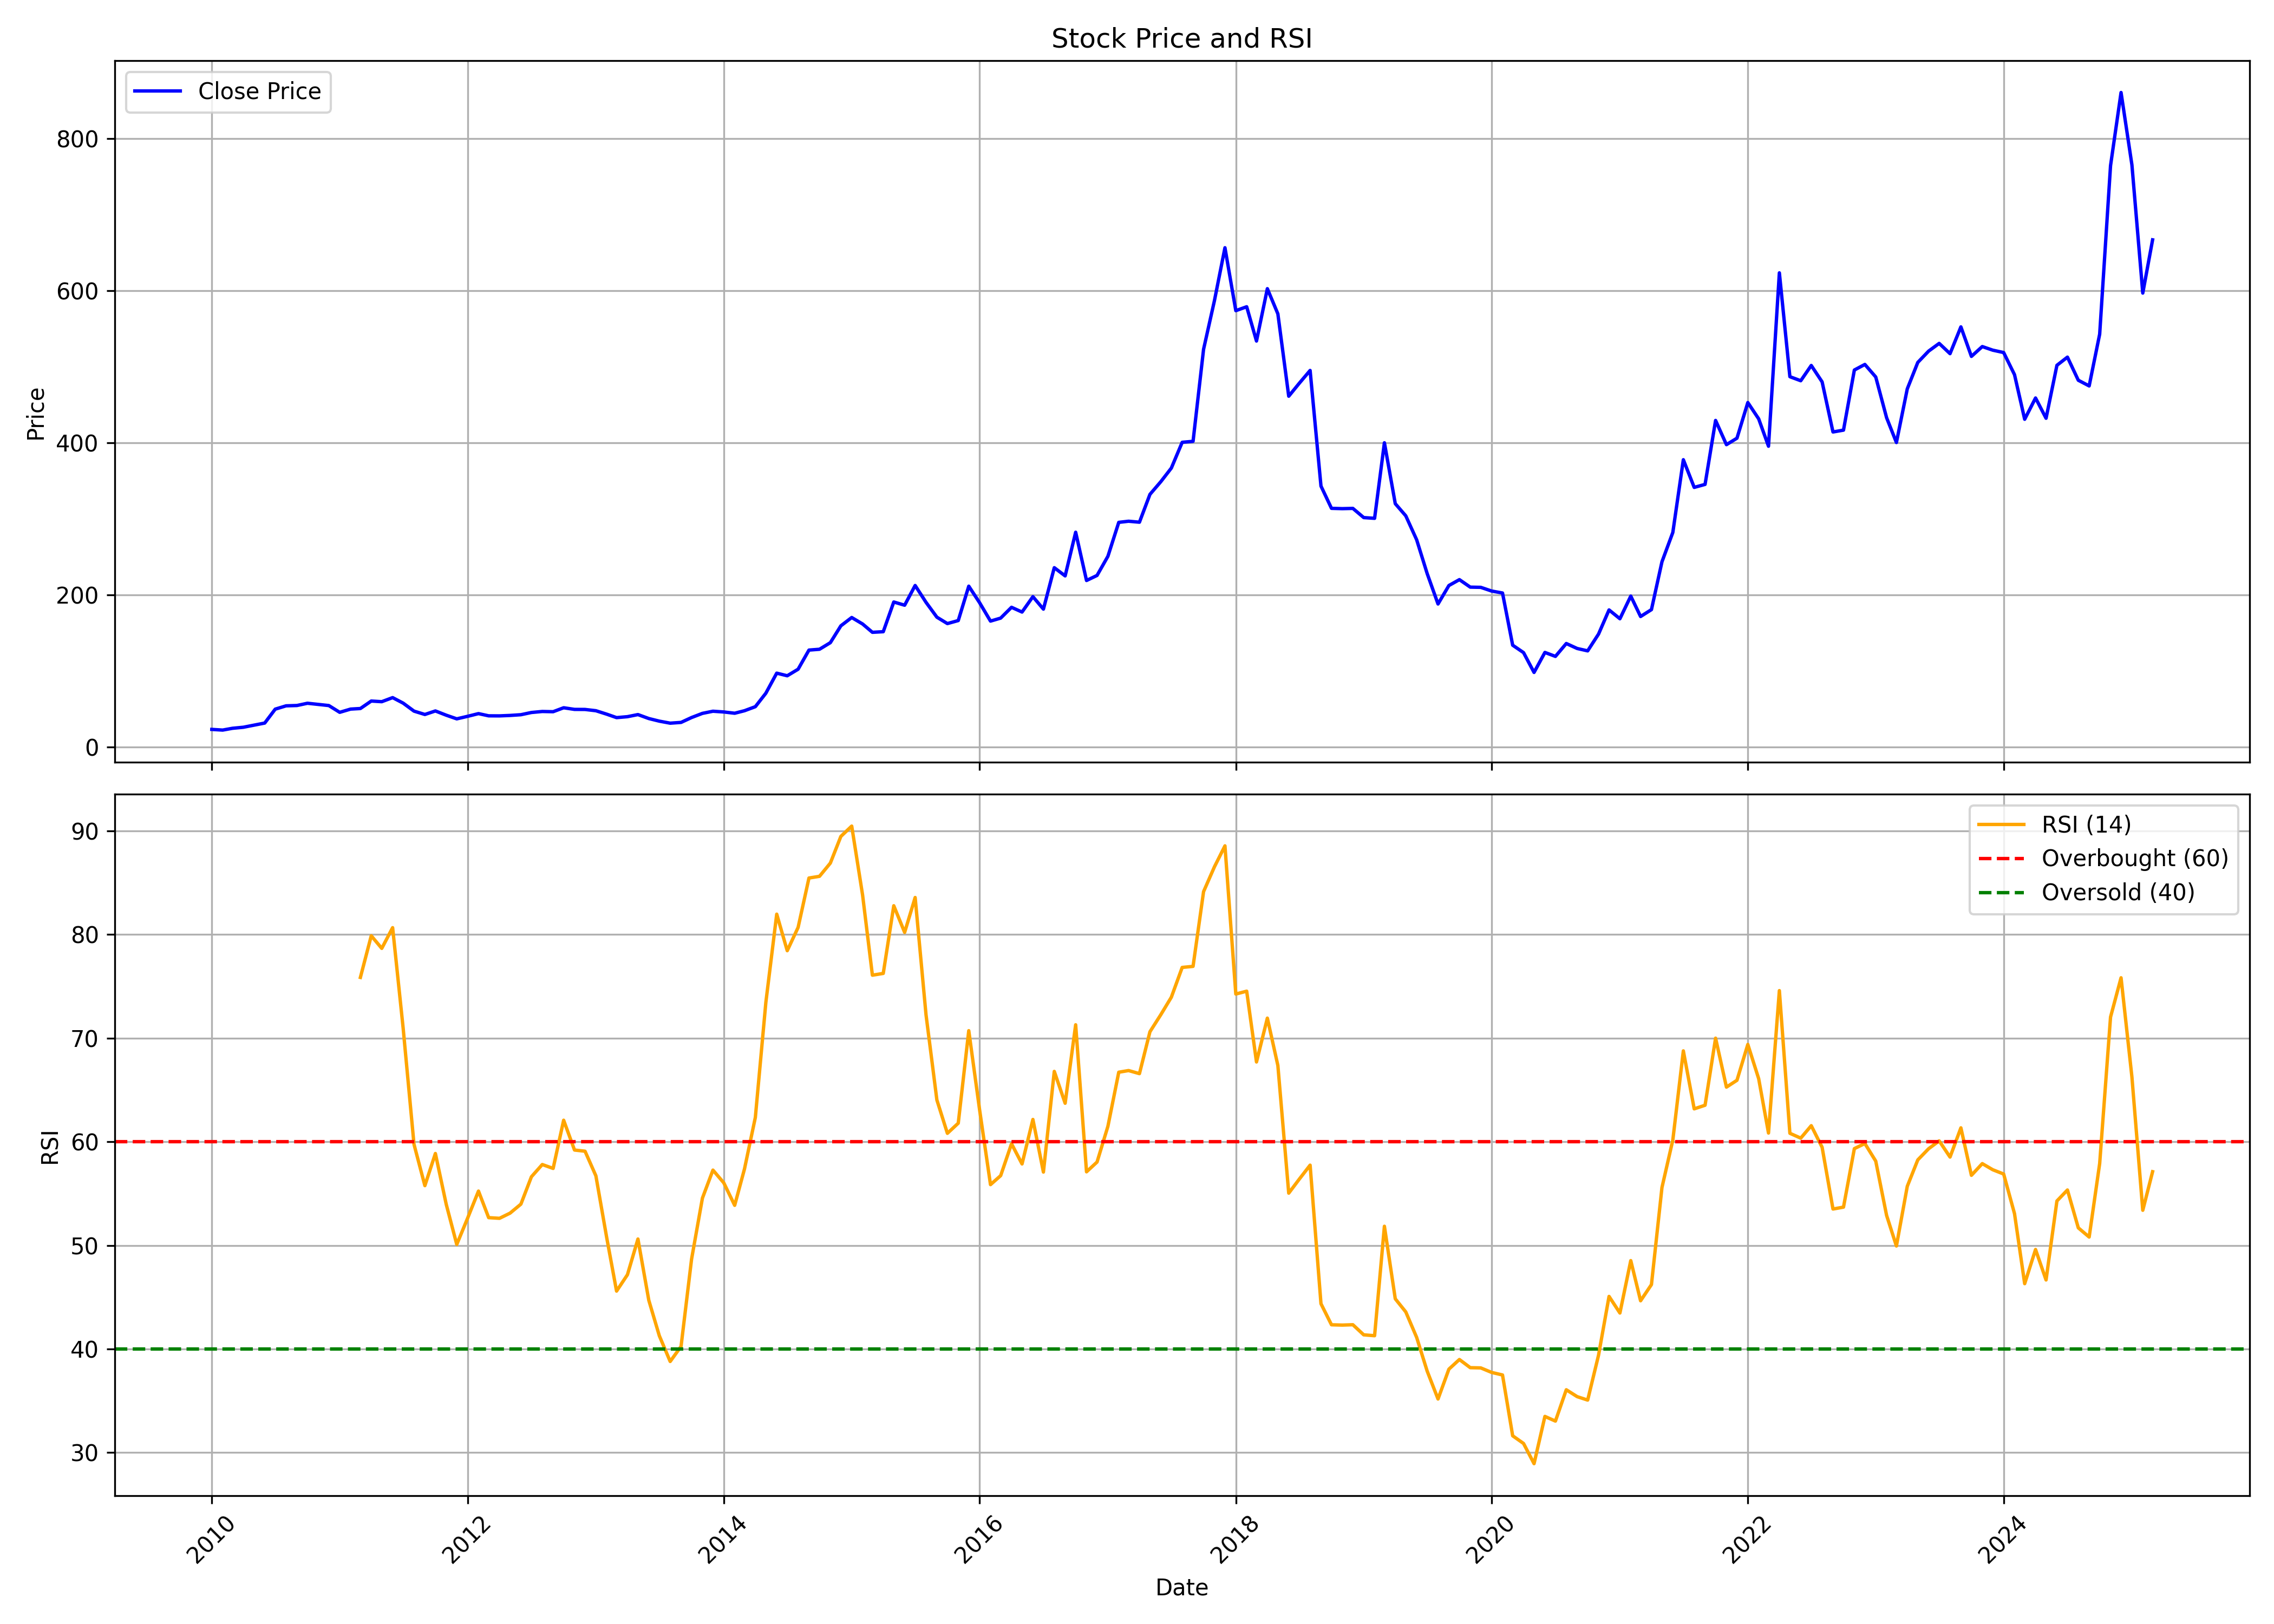

Values plotted in this chart, from the file beside it:
, date, symbol, open, high, low, close, volume, rsi
0, 2010-01-01, SIYSIL, 23.73, 26.33, 22.14, 23.21, 1034900, 
1, 2010-02-01, SIYSIL, 23.84, 25.04, 20.5, 22.33, 343315, 
2, 2010-03-01, SIYSIL, 22.33, 25.06, 22.05, 24.68, 497255, 
3, 2010-04-01, SIYSIL, 24.6, 29.07, 24.15, 26.05, 770065, 
4, 2010-05-01, SIYSIL, 27.17, 30.1, 23.88, 28.76, 1672365, 
5, 2010-06-01, SIYSIL, 28.74, 33.49, 27.17, 31.57, 1364620, 
6, 2010-07-01, SIYSIL, 31.95, 52.59, 31.88, 49.86, 4129660, 
7, 2010-08-01, SIYSIL, 49.46, 59.51, 45.38, 54.22, 5217825, 
8, 2010-09-01, SIYSIL, 52.61, 62.46, 52.37, 54.65, 1587055, 
9, 2010-10-01, SIYSIL, 54.17, 61.4, 50.62, 57.62, 2056565, 
10, 2010-11-01, SIYSIL, 58.68, 72.92, 52.6, 56.07, 3178210, 
11, 2010-12-01, SIYSIL, 57.31, 61.22, 44.91, 54.58, 300470, 
12, 2011-01-01, SIYSIL, 57.05, 57.16, 43.96, 45.69, 571440, 
13, 2011-02-01, SIYSIL, 45.69, 52.91, 41.12, 49.93, 944595, 
14, 2011-03-01, SIYSIL, 51.42, 55.43, 47.58, 50.68, 261370, 75.86
15, 2011-04-01, SIYSIL, 50.4, 63.52, 50.4, 60.52, 720655, 79.88
16, 2011-05-01, SIYSIL, 61.24, 61.95, 55.74, 59.68, 215865, 78.67
17, 2011-06-01, SIYSIL, 59.67, 72.78, 58.1, 65.03, 1008615, 80.67
18, 2011-07-01, SIYSIL, 65.48, 66.58, 56.14, 57.78, 597640, 70.97
19, 2011-08-01, SIYSIL, 56.86, 61.56, 43.42, 47.27, 1071230, 59.75
20, 2011-09-01, SIYSIL, 47.27, 52.94, 42.06, 42.85, 135140, 55.77
21, 2011-10-01, SIYSIL, 43.97, 48.7, 39.97, 47.49, 421560, 58.87
22, 2011-11-01, SIYSIL, 48.3, 50.98, 37.13, 41.9, 185675, 53.96
23, 2011-12-01, SIYSIL, 42.22, 47.5, 36.3, 37.1, 1053750, 50.09
24, 2012-01-01, SIYSIL, 37.45, 43.82, 37.45, 40.44, 109720, 52.63
25, 2012-02-01, SIYSIL, 41.1, 48.78, 40.46, 43.99, 377590, 55.24
26, 2012-03-01, SIYSIL, 44.94, 47.18, 40.4, 41.08, 94340, 52.68
27, 2012-04-01, SIYSIL, 41.58, 46.22, 40.43, 41, 514430, 52.61
28, 2012-05-01, SIYSIL, 40.81, 45.55, 39.57, 41.58, 146080, 53.11
29, 2012-06-01, SIYSIL, 40.23, 43.96, 39.18, 42.54, 163580, 53.98
30, 2012-07-01, SIYSIL, 43.49, 47.65, 42.4, 45.47, 140750, 56.62
31, 2012-08-01, SIYSIL, 45.58, 50.36, 44.94, 46.79, 338480, 57.8
32, 2012-09-01, SIYSIL, 50.85, 50.85, 45.23, 46.5, 109345, 57.43
33, 2012-10-01, SIYSIL, 47.57, 55.77, 46.76, 51.68, 478545, 62.08
34, 2012-11-01, SIYSIL, 53.15, 53.48, 47.26, 49.54, 217870, 59.2
35, 2012-12-01, SIYSIL, 48.56, 52.33, 47, 49.46, 190515, 59.09
36, 2013-01-01, SIYSIL, 50.03, 55.33, 45.6, 47.79, 736080, 56.71
37, 2013-02-01, SIYSIL, 46.94, 48.55, 42.44, 43.23, 135925, 50.72
38, 2013-03-01, SIYSIL, 43.64, 49.21, 37.44, 38.71, 381775, 45.59
39, 2013-04-01, SIYSIL, 40.85, 41.34, 37.93, 39.95, 59715, 47.17
40, 2013-05-01, SIYSIL, 39.95, 46.75, 38.71, 42.72, 135495, 50.62
41, 2013-06-01, SIYSIL, 43.44, 43.72, 36.03, 37.51, 90335, 44.7
42, 2013-07-01, SIYSIL, 37.4, 42.65, 33.04, 34.08, 169860, 41.28
43, 2013-08-01, SIYSIL, 35.41, 37.6, 30.16, 31.42, 211490, 38.79
44, 2013-09-01, SIYSIL, 30.83, 38.66, 30.16, 32.42, 139495, 40.25
45, 2013-10-01, SIYSIL, 32.2, 39.64, 32.2, 38.83, 157600, 48.67
46, 2013-11-01, SIYSIL, 40.66, 45.4, 37.32, 44.31, 228640, 54.56
47, 2013-12-01, SIYSIL, 44.88, 48.06, 42.53, 47.12, 357610, 57.27
48, 2014-01-01, SIYSIL, 48.1, 49.55, 43.71, 46.15, 185745, 56.03
49, 2014-02-01, SIYSIL, 47.44, 47.44, 44.05, 44.48, 64745, 53.87
50, 2014-03-01, SIYSIL, 44.73, 49.05, 44.4, 47.78, 416360, 57.38
51, 2014-04-01, SIYSIL, 48.27, 56.59, 47.83, 53.11, 405425, 62.35
52, 2014-05-01, SIYSIL, 53.11, 71.99, 51.44, 70.85, 1303830, 73.46
53, 2014-06-01, SIYSIL, 72, 99.95, 72, 97.2, 1892930, 81.97
54, 2014-07-01, SIYSIL, 96.23, 101.5, 88.1, 93.77, 675100, 78.44
55, 2014-08-01, SIYSIL, 93.14, 106.7, 84.72, 102.4, 1747105, 80.69
56, 2014-09-01, SIYSIL, 103.3, 143.9, 95.81, 127.6, 2174550, 85.46
57, 2014-10-01, SIYSIL, 127.4, 130.5, 117.6, 128.6, 451605, 85.62
58, 2014-11-01, SIYSIL, 130.5, 151.9, 128.3, 137.3, 1041600, 86.9
59, 2014-12-01, SIYSIL, 138.2, 161.4, 135.1, 159.5, 877410, 89.47
... 123 more rows
